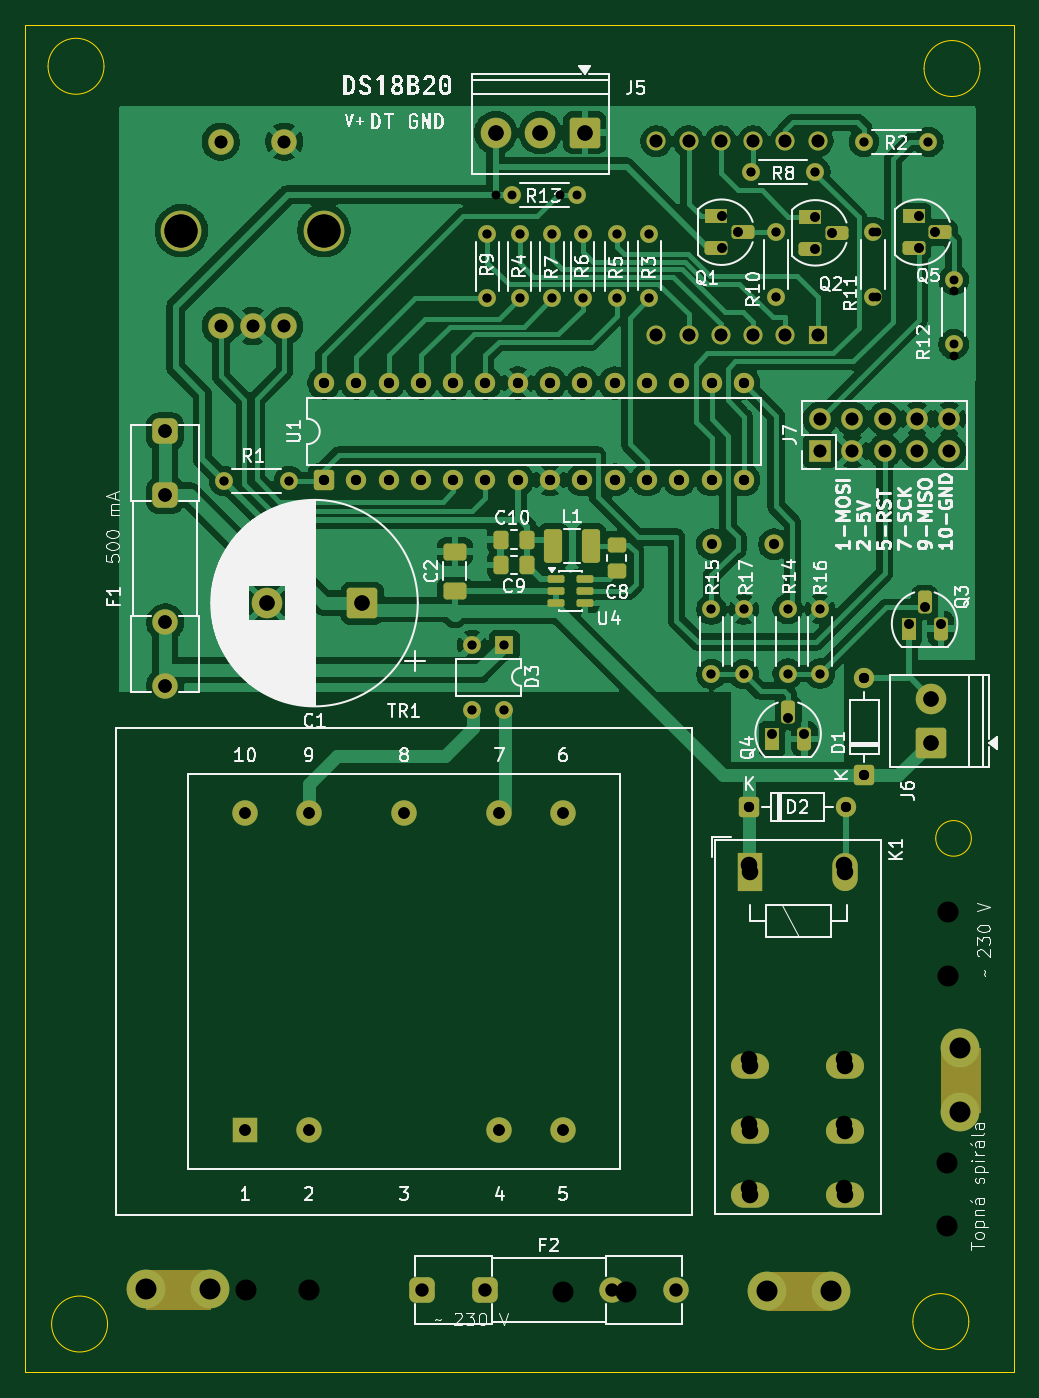
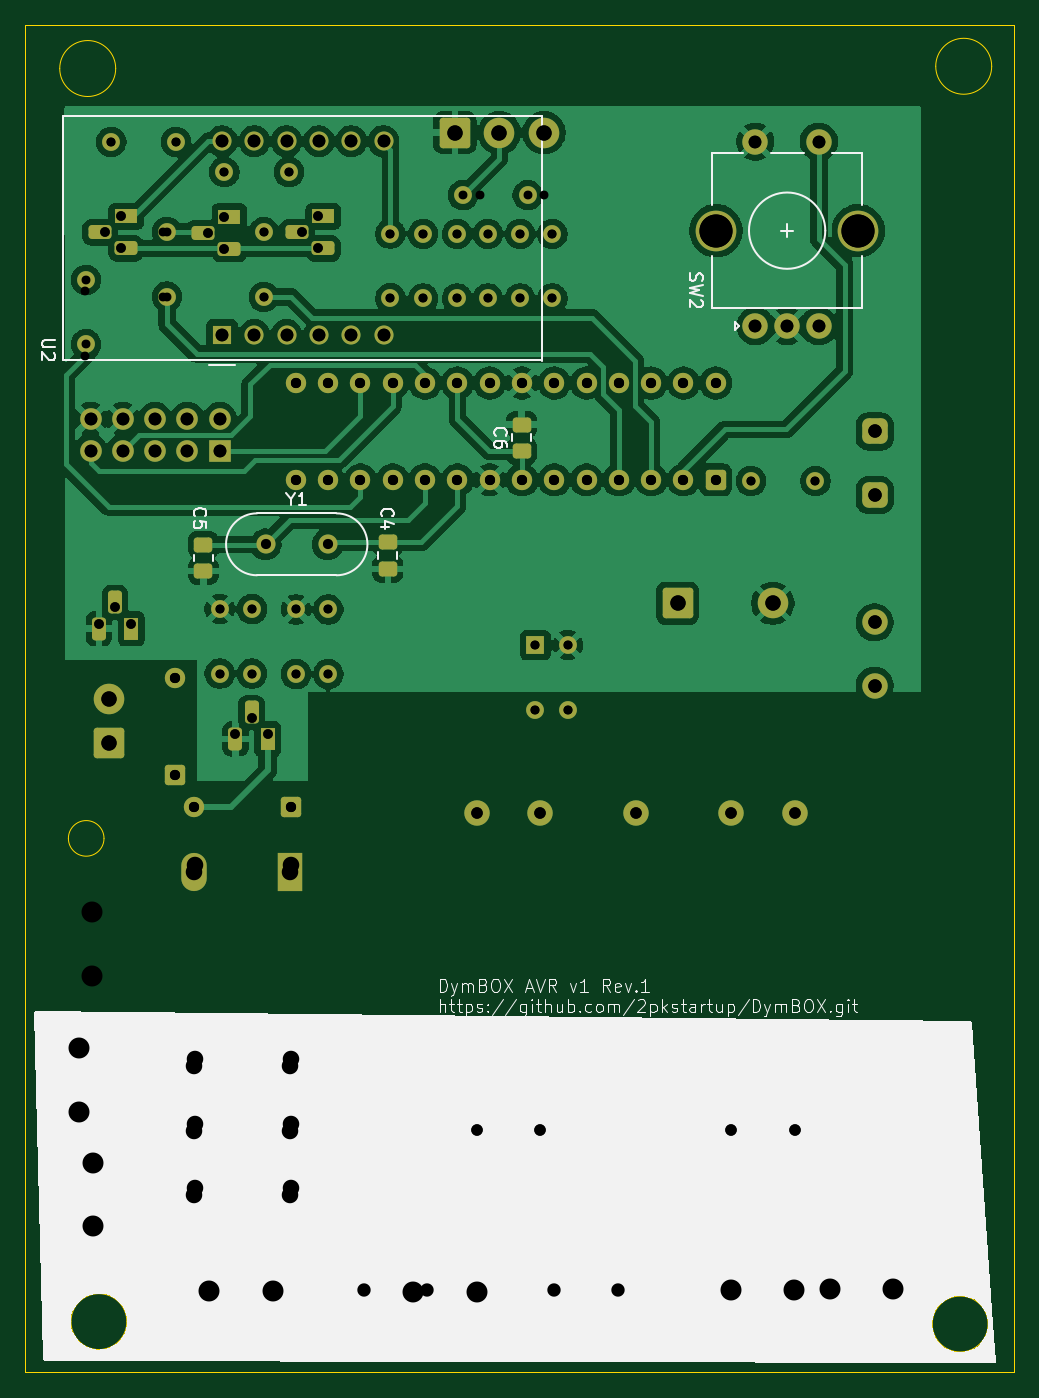
Circuit board: 10 layer files. Board 77.8 x 106.0 mm.
- bottom_copper: DymBOX_AVR-B_Cu.gbr (170231 bytes)
- bottom_mask: DymBOX_AVR-B_Mask.gbr (9651 bytes)
- bottom_silk: DymBOX_AVR-B_Silkscreen.gbr (52405 bytes)
- outline: DymBOX_AVR-Edge_Cuts.gbr (1368 bytes)
- top_copper: DymBOX_AVR-F_Cu.gbr (150192 bytes)
- top_mask: DymBOX_AVR-F_Mask.gbr (8934 bytes)
- top_silk: DymBOX_AVR-F_Silkscreen.gbr (126807 bytes)
- drill: DymBOX_AVR-NPTH.drl (264 bytes)
- drill: DymBOX_AVR-PTH.drl (3356 bytes)
- drill: DymBOX_AVR.drl (3425 bytes)

=== bottom_copper: DymBOX_AVR-B_Cu.gbr (170231 bytes, source omitted) ===
=== bottom_mask: DymBOX_AVR-B_Mask.gbr (9651 bytes, source omitted) ===
=== bottom_silk: DymBOX_AVR-B_Silkscreen.gbr (52405 bytes, source omitted) ===
=== outline: DymBOX_AVR-Edge_Cuts.gbr ===
%TF.GenerationSoftware,KiCad,Pcbnew,10.0.0*%
%TF.CreationDate,2026-04-13T11:37:30+02:00*%
%TF.ProjectId,DymBOX_AVR,44796d42-4f58-45f4-9156-522e6b696361,rev?*%
%TF.SameCoordinates,Original*%
%TF.FileFunction,Profile,NP*%
%FSLAX46Y46*%
G04 Gerber Fmt 4.6, Leading zero omitted, Abs format (unit mm)*
G04 Created by KiCad (PCBNEW 10.0.0) date 2026-04-13 11:37:30*
%MOMM*%
%LPD*%
G01*
G04 APERTURE LIST*
%TA.AperFunction,Profile*%
%ADD10C,0.050000*%
%TD*%
G04 APERTURE END LIST*
D10*
X44433600Y-53512000D02*
X122208400Y-53512000D01*
X122208400Y-159512000D01*
X44433600Y-159512000D01*
X44433600Y-53512000D01*
X50621400Y-56794400D02*
G75*
G02*
X46221400Y-56794400I-2200000J0D01*
G01*
X46221400Y-56794400D02*
G75*
G02*
X50621400Y-56794400I2200000J0D01*
G01*
X50900800Y-155702000D02*
G75*
G02*
X46500800Y-155702000I-2200000J0D01*
G01*
X46500800Y-155702000D02*
G75*
G02*
X50900800Y-155702000I2200000J0D01*
G01*
X118628000Y-155512000D02*
G75*
G02*
X114228000Y-155512000I-2200000J0D01*
G01*
X114228000Y-155512000D02*
G75*
G02*
X118628000Y-155512000I2200000J0D01*
G01*
X119508000Y-56972000D02*
G75*
G02*
X115108000Y-56972000I-2200000J0D01*
G01*
X115108000Y-56972000D02*
G75*
G02*
X119508000Y-56972000I2200000J0D01*
G01*
X118828000Y-117512000D02*
G75*
G02*
X116028000Y-117512000I-1400000J0D01*
G01*
X116028000Y-117512000D02*
G75*
G02*
X118828000Y-117512000I1400000J0D01*
G01*
M02*

=== top_copper: DymBOX_AVR-F_Cu.gbr (150192 bytes, source omitted) ===
=== top_mask: DymBOX_AVR-F_Mask.gbr (8934 bytes, source omitted) ===
=== top_silk: DymBOX_AVR-F_Silkscreen.gbr (126807 bytes, source omitted) ===
=== drill: DymBOX_AVR-NPTH.drl ===
M48
; DRILL file KiCad 10.0.0 date 2026-04-12T23:21:54
; FORMAT={-:-/ absolute / metric / decimal}
; #@! TF.CreationDate,2026-04-12T23:21:54+02:00
; #@! TF.GenerationSoftware,Kicad,Pcbnew,10.0.0
; #@! TF.FileFunction,NonPlated,1,2,NPTH
FMAT,2
METRIC
%
G90
G05
M30

=== drill: DymBOX_AVR-PTH.drl ===
M48
; DRILL file KiCad 10.0.0 date 2026-04-12T23:21:54
; FORMAT={-:-/ absolute / metric / decimal}
; #@! TF.CreationDate,2026-04-12T23:21:54+02:00
; #@! TF.GenerationSoftware,Kicad,Pcbnew,10.0.0
; #@! TF.FileFunction,Plated,1,2,PTH
FMAT,2
METRIC
; #@! TA.AperFunction,Plated,PTH,ComponentDrill
T1C0.700
; #@! TA.AperFunction,Plated,PTH,ComponentDrill
T2C0.750
; #@! TA.AperFunction,Plated,PTH,ComponentDrill
T3C0.800
; #@! TA.AperFunction,Plated,PTH,ComponentDrill
T4C0.900
; #@! TA.AperFunction,Plated,PTH,ComponentDrill
T5C1.000
; #@! TA.AperFunction,Plated,PTH,ComponentDrill
T6C1.050
; #@! TA.AperFunction,Plated,PTH,ComponentDrill
T7C1.200
; #@! TA.AperFunction,Plated,PTH,ComponentDrill
T8C1.300
; #@! TA.AperFunction,Plated,PTH,ComponentDrill
T9C1.651
; #@! TA.AperFunction,Plated,PTH,ComponentDrill
T10C2.600
%
G90
G05
T1
X60.08Y-89.408
X65.16Y-89.408
X79.567Y-102.311
X79.567Y-107.391
X80.768Y-69.972
X80.768Y-75.052
X81.416Y-66.954
X82.107Y-102.311
X82.107Y-107.391
X83.308Y-69.972
X83.308Y-75.052
X85.848Y-69.972
X85.848Y-75.052
X86.496Y-66.954
X88.261Y-69.972
X88.261Y-75.052
X90.928Y-69.972
X90.928Y-75.052
X93.506Y-69.952
X93.506Y-75.032
X98.388Y-99.512
X98.388Y-104.592
X100.928Y-99.512
X100.928Y-104.592
X101.482Y-65.104
X103.463Y-69.85
X103.463Y-74.93
X104.388Y-99.472
X104.388Y-104.552
X106.562Y-65.104
X106.928Y-99.472
X106.928Y-104.552
X110.372Y-62.738
X111.42Y-69.842
X111.42Y-74.922
X115.452Y-62.738
X117.484Y-74.473
X117.484Y-79.553
T2
X99.184Y-68.58
X99.184Y-71.12
X100.454Y-69.85
X103.158Y-109.282
X104.428Y-108.012
X105.698Y-109.282
X106.562Y-68.631
X106.562Y-71.171
X107.832Y-69.901
X113.888Y-100.618
X114.69Y-68.58
X114.69Y-71.12
X115.158Y-99.348
X115.96Y-69.85
X116.428Y-100.618
T3
X67.918Y-81.702
X67.918Y-89.322
X70.458Y-81.702
X70.458Y-89.322
X72.998Y-81.702
X72.998Y-89.322
X75.538Y-81.702
X75.538Y-89.322
X78.078Y-81.702
X78.078Y-89.322
X80.618Y-81.702
X80.618Y-89.322
X83.158Y-81.702
X83.158Y-89.322
X85.698Y-81.702
X85.698Y-89.322
X88.238Y-81.702
X88.238Y-89.322
X90.778Y-81.702
X90.778Y-89.322
X93.318Y-81.702
X93.318Y-89.322
X95.858Y-81.702
X95.858Y-89.322
X98.398Y-81.702
X98.398Y-89.322
X100.938Y-81.702
X100.938Y-89.322
X101.346Y-115.062
X108.966Y-115.062
X110.419Y-104.932
X110.419Y-112.552
T4
X61.722Y-115.482
X61.722Y-140.482
X66.722Y-115.482
X66.722Y-140.482
X74.222Y-115.482
X81.722Y-115.482
X81.722Y-140.482
X86.722Y-115.482
X86.722Y-140.482
T5
X59.808Y-62.722
X59.808Y-77.222
X62.308Y-77.222
X64.808Y-62.722
X64.808Y-77.222
X94.046Y-62.682
X94.046Y-77.922
X96.586Y-62.682
X96.586Y-77.922
X99.126Y-62.682
X99.126Y-77.922
X101.666Y-62.682
X101.666Y-77.922
X104.206Y-62.682
X104.206Y-77.922
X106.746Y-62.682
X106.746Y-77.922
X106.928Y-84.512
X106.928Y-87.052
X109.468Y-84.512
X109.468Y-87.052
X112.008Y-84.512
X112.008Y-87.052
X114.548Y-84.512
X114.548Y-87.052
X117.088Y-84.512
X117.088Y-87.052
T6
X55.428Y-85.512
X55.428Y-90.512
X55.428Y-100.512
X55.428Y-105.512
T7
X63.428Y-99.012
X70.928Y-99.012
X81.428Y-62.012
X84.928Y-62.012
X88.428Y-62.012
X115.626Y-106.512
X115.626Y-110.012
T8
X101.346Y-119.634
X101.346Y-134.894
X101.346Y-139.934
X101.346Y-144.974
X108.846Y-119.634
X108.846Y-134.894
X108.846Y-139.934
X108.846Y-144.974
T9
X61.756Y-153.06
X66.756Y-153.06
X86.699Y-153.212
X91.699Y-153.212
X116.928Y-143.012
X116.928Y-148.012
X116.976Y-123.321
X116.976Y-128.321
T10
X56.708Y-69.722
X67.908Y-69.722
M30

=== drill: DymBOX_AVR.drl ===
M48
; DRILL file KiCad 10.0.0 date 2026-04-13T11:37:16
; FORMAT={-:-/ absolute / metric / decimal}
; #@! TF.CreationDate,2026-04-13T11:37:16+02:00
; #@! TF.GenerationSoftware,Kicad,Pcbnew,10.0.0
; #@! TF.FileFunction,MixedPlating,1,2
FMAT,2
METRIC
; #@! TA.AperFunction,Plated,PTH,ComponentDrill
T1C0.700
; #@! TA.AperFunction,Plated,PTH,ComponentDrill
T2C0.750
; #@! TA.AperFunction,Plated,PTH,ComponentDrill
T3C0.800
; #@! TA.AperFunction,Plated,PTH,ComponentDrill
T4C0.900
; #@! TA.AperFunction,Plated,PTH,ComponentDrill
T5C1.000
; #@! TA.AperFunction,Plated,PTH,ComponentDrill
T6C1.050
; #@! TA.AperFunction,Plated,PTH,ComponentDrill
T7C1.200
; #@! TA.AperFunction,Plated,PTH,ComponentDrill
T8C1.300
; #@! TA.AperFunction,Plated,PTH,ComponentDrill
T9C1.651
; #@! TA.AperFunction,Plated,PTH,ComponentDrill
T10C2.600
%
G90
G05
T1
X60.08Y-89.408
X65.16Y-89.408
X79.567Y-102.311
X79.567Y-107.391
X80.768Y-69.972
X80.768Y-75.052
X82.107Y-102.311
X82.107Y-107.391
X82.711Y-66.929
X83.308Y-69.972
X83.308Y-75.052
X85.848Y-69.972
X85.848Y-75.052
X87.791Y-66.929
X88.261Y-69.972
X88.261Y-75.052
X90.928Y-69.972
X90.928Y-75.052
X93.506Y-69.952
X93.506Y-75.032
X98.388Y-99.512
X98.388Y-104.592
X100.928Y-99.512
X100.928Y-104.592
X101.482Y-65.104
X103.463Y-69.85
X103.463Y-74.93
X104.388Y-99.472
X104.388Y-104.552
X106.562Y-65.104
X106.928Y-99.472
X106.928Y-104.552
X110.372Y-62.738
X111.083Y-69.825
X111.083Y-74.905
X115.452Y-62.738
X117.433Y-73.584
X117.433Y-78.664
T2
X99.184Y-68.58
X99.184Y-71.12
X100.454Y-69.85
X103.158Y-109.282
X104.428Y-108.012
X105.698Y-109.282
X106.562Y-68.631
X106.562Y-71.171
X107.832Y-69.901
X113.888Y-100.618
X114.69Y-68.58
X114.69Y-71.12
X115.158Y-99.348
X115.96Y-69.85
X116.428Y-100.618
T3
X67.918Y-81.702
X67.918Y-89.322
X70.458Y-81.702
X70.458Y-89.322
X72.998Y-81.702
X72.998Y-89.322
X75.538Y-81.702
X75.538Y-89.322
X78.078Y-81.702
X78.078Y-89.322
X80.618Y-81.702
X80.618Y-89.322
X83.158Y-81.702
X83.158Y-89.322
X85.698Y-81.702
X85.698Y-89.322
X88.238Y-81.702
X88.238Y-89.322
X90.778Y-81.702
X90.778Y-89.322
X93.318Y-81.702
X93.318Y-89.322
X95.858Y-81.702
X95.858Y-89.322
X98.398Y-81.702
X98.398Y-89.322
X98.431Y-94.386
X100.938Y-81.702
X100.938Y-89.322
X101.346Y-115.062
X103.311Y-94.386
X108.966Y-115.062
X110.419Y-104.932
X110.419Y-112.552
T4
X61.722Y-115.482
X61.722Y-140.482
X66.722Y-115.482
X66.722Y-140.482
X74.222Y-115.482
X81.722Y-115.482
X81.722Y-140.482
X86.722Y-115.482
X86.722Y-140.482
T5
X59.808Y-62.722
X59.808Y-77.222
X62.308Y-77.222
X64.808Y-62.722
X64.808Y-77.222
X94.046Y-62.682
X94.046Y-77.922
X96.586Y-62.682
X96.586Y-77.922
X99.126Y-62.682
X99.126Y-77.922
X101.666Y-62.682
X101.666Y-77.922
X104.206Y-62.682
X104.206Y-77.922
X106.746Y-62.682
X106.746Y-77.922
X106.928Y-84.512
X106.928Y-87.052
X109.468Y-84.512
X109.468Y-87.052
X112.008Y-84.512
X112.008Y-87.052
X114.548Y-84.512
X114.548Y-87.052
X117.088Y-84.512
X117.088Y-87.052
T6
X55.428Y-85.512
X55.428Y-90.512
X55.428Y-100.512
X55.428Y-105.512
X75.607Y-153.035
X80.607Y-153.035
X90.607Y-153.035
X95.607Y-153.035
T7
X63.428Y-99.012
X70.928Y-99.012
X81.428Y-62.012
X84.928Y-62.012
X88.428Y-62.012
X115.626Y-106.512
X115.626Y-110.012
T8
X101.431Y-120.187
X101.431Y-135.447
X101.431Y-140.487
X101.431Y-145.527
X108.931Y-120.187
X108.931Y-135.447
X108.931Y-140.487
X108.931Y-145.527
T9
X53.948Y-152.959
X58.948Y-152.959
X102.767Y-153.111
X107.767Y-153.111
X117.967Y-134.0
X117.967Y-139.0
T10
X56.708Y-69.722
X67.908Y-69.722
M30
